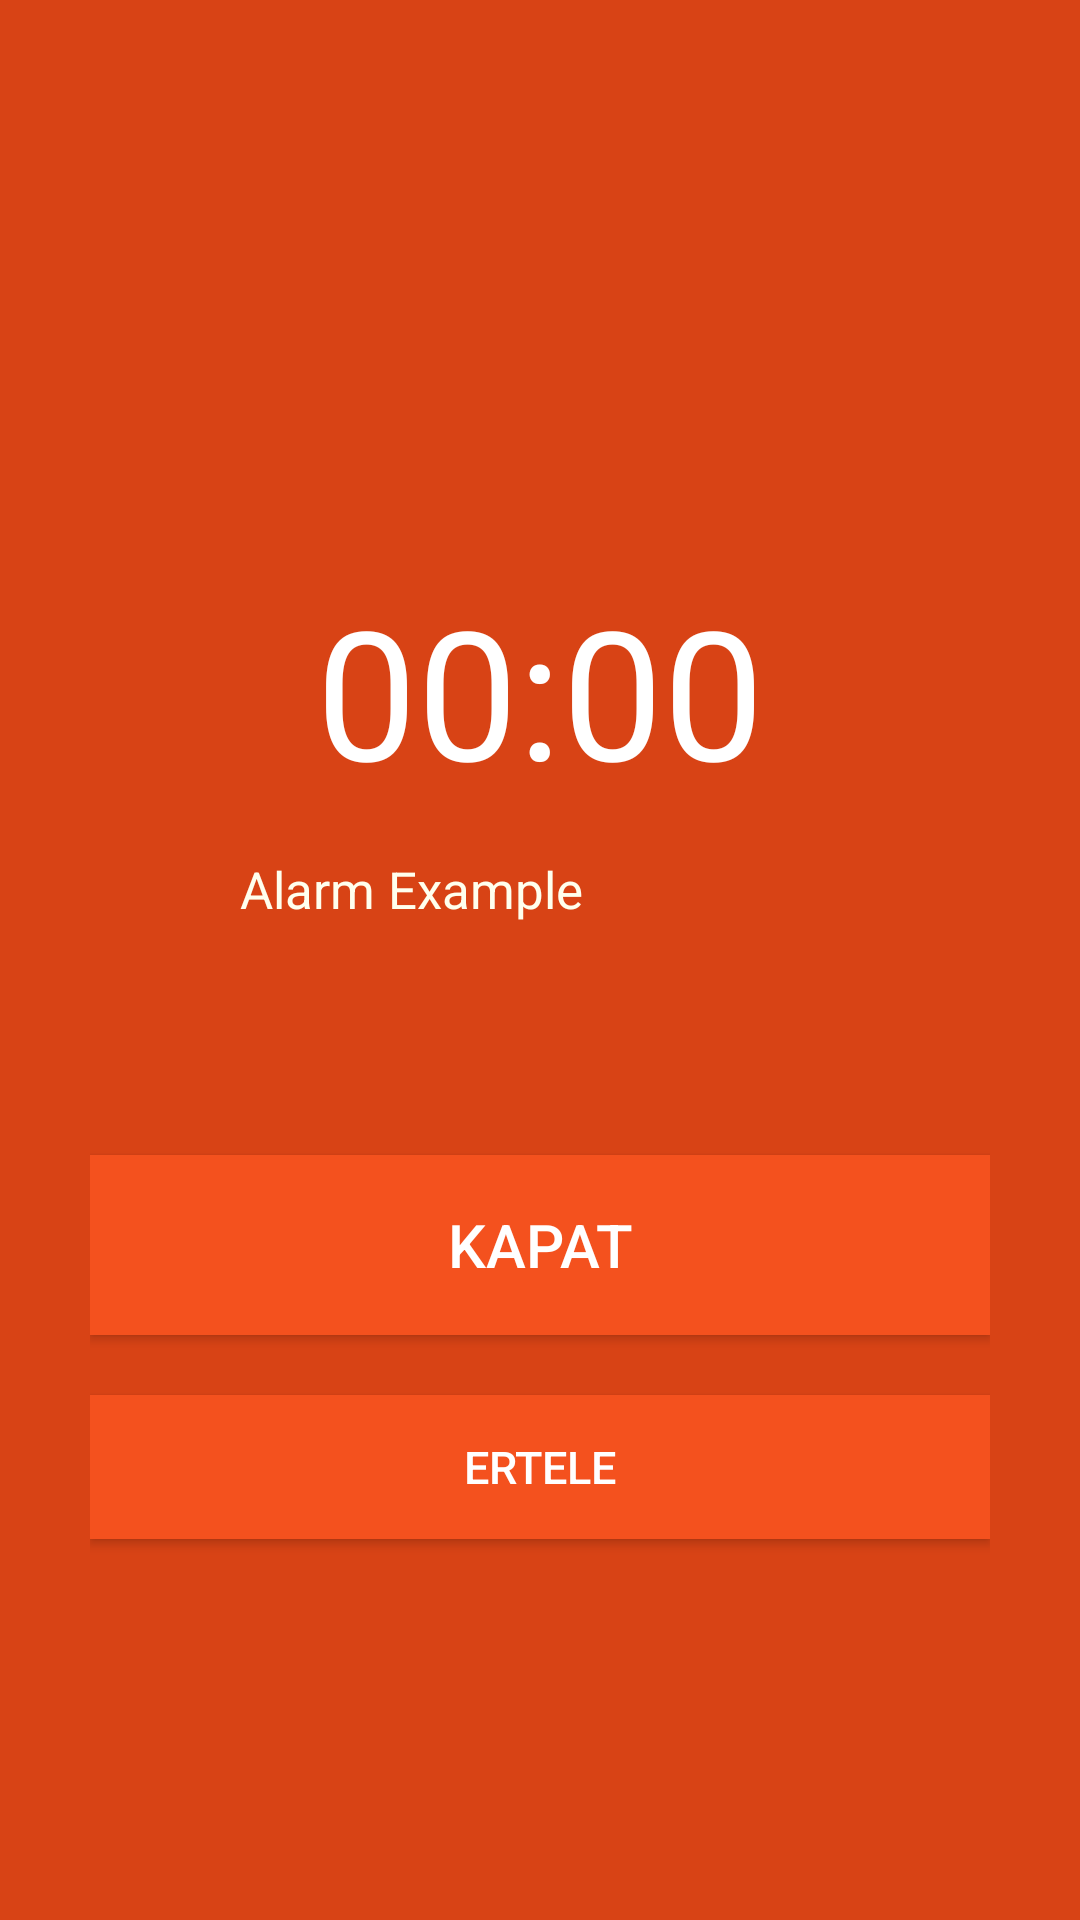

Here is an Android app screen rendered from its layout file. Give the layout XML and the strings, colors and styles it references.
<!-- AndroidManifest.xml: application theme AppTheme -->
<!-- res/layout/activity_active_alarm.xml -->
<?xml version="1.0" encoding="utf-8"?>
<LinearLayout xmlns:android="http://schemas.android.com/apk/res/android"
    android:layout_width="fill_parent"
    android:layout_height="fill_parent"
    android:orientation="vertical"
    android:layout_gravity="center"
    android:gravity="center"
    android:background="@color/deep_orange_800">
    <Space android:layout_height="40dp"
        android:layout_width="match_parent">

    </Space>
    <ImageView
        android:layout_width="150dp"
        android:layout_height="150dp"
        android:src="@drawable/ic_menu_alarms"
        />

    <TextView
        android:layout_width="wrap_content"
        android:layout_height="wrap_content"
        android:id="@+id/textClock"
        android:layout_gravity="center_horizontal"
        android:text="00:00"
        android:textColor="@color/clock_white"
        android:textSize="60dp"
        />

    <RelativeLayout
        android:layout_width="fill_parent"
        android:layout_height="fill_parent"
        android:paddingLeft="30dp"
        android:paddingRight="30dp">
        <ImageView
            android:id="@+id/imgLabel"
            android:layout_width="50dp"
            android:layout_height="50dp"
            android:src="@drawable/ic_label_small"
            />
        <TextView
            android:id="@+id/txtLabelName"
            android:layout_width="wrap_content"
            android:layout_height="wrap_content"
            android:text="Alarm Example"
            android:textSize="17dp"
            android:textColor="#ffffee"
            android:layout_toRightOf="@id/imgLabel"
            android:paddingTop="15dp"/>
        <Button
            android:id="@+id/btnStopAlarm"
            android:layout_width="match_parent"
            android:layout_height="60dp"
            android:text="Kapat"
            android:layout_above="@id/space"
            android:background="@color/deep_orange_600"
            android:shadowColor="@color/clock_white"
            android:textColor="@color/clock_white"
            android:textSize="20dp"/>

        <Space android:layout_height="20dp"
            android:id="@+id/space"
            android:layout_width="match_parent"
            android:layout_centerInParent="true" >

        </Space>
        <Button
            android:id="@+id/btnSnoozeAlarm"
            android:layout_width="match_parent"
            android:layout_height="wrap_content"
            android:text="Ertele"
            android:layout_below="@id/space"
            android:background="@color/deep_orange_600"
            android:shadowColor="@color/clock_white"
            android:textColor="@color/clock_white"
            android:textSize="15dp"/>

    </RelativeLayout>

</LinearLayout>
<!-- resources referenced by this layout -->
<resources>
  <color name="clock_white">#ffffff</color>
  <color name="deep_orange_600">#f4511e</color>
  <color name="deep_orange_800">#d84315</color>
  <style name="AppTheme" parent="Theme.AppCompat.Light.DarkActionBar">
          
          <item name="colorPrimary">@color/colorPrimary</item>
          <item name="colorPrimaryDark">@color/colorPrimaryDark</item>
          <item name="colorAccent">@color/colorAccent</item>
      </style>
  <color name="colorPrimary">#3F51B5</color>
  <color name="colorPrimaryDark">#303F9F</color>
  <color name="colorAccent">#FF4081</color>
</resources>
